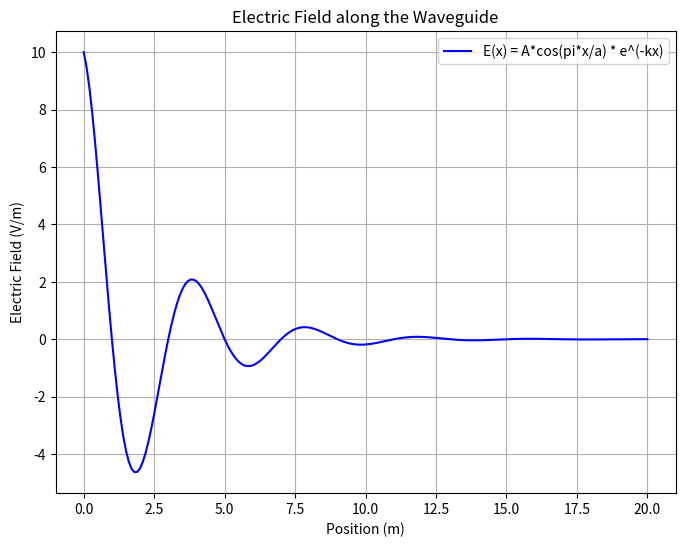

Reproduce this figure in Python.
#!/usr/bin/env python3
# -*- coding: utf-8 -*-
"""
Created on Mon Oct 21 12:59:54 2024

@author: isaacthompson
"""

import numpy as np
import matplotlib.pyplot as plt


A = 10  # V/m
a = 2   # meters
k = 0.4  # 1/m

x = np.arange(0, 20.1, 0.1)

E = A * np.cos(np.pi * x / a) * np.exp(-k * x)

# Plot the result
plt.figure(figsize=(8, 6))
plt.plot(x, E, label='E(x) = A*cos(pi*x/a) * e^(-kx)', color='b')
plt.title('Electric Field along the Waveguide')
plt.xlabel('Position (m)')
plt.ylabel('Electric Field (V/m)')
plt.grid(True)
plt.legend()
plt.show()

